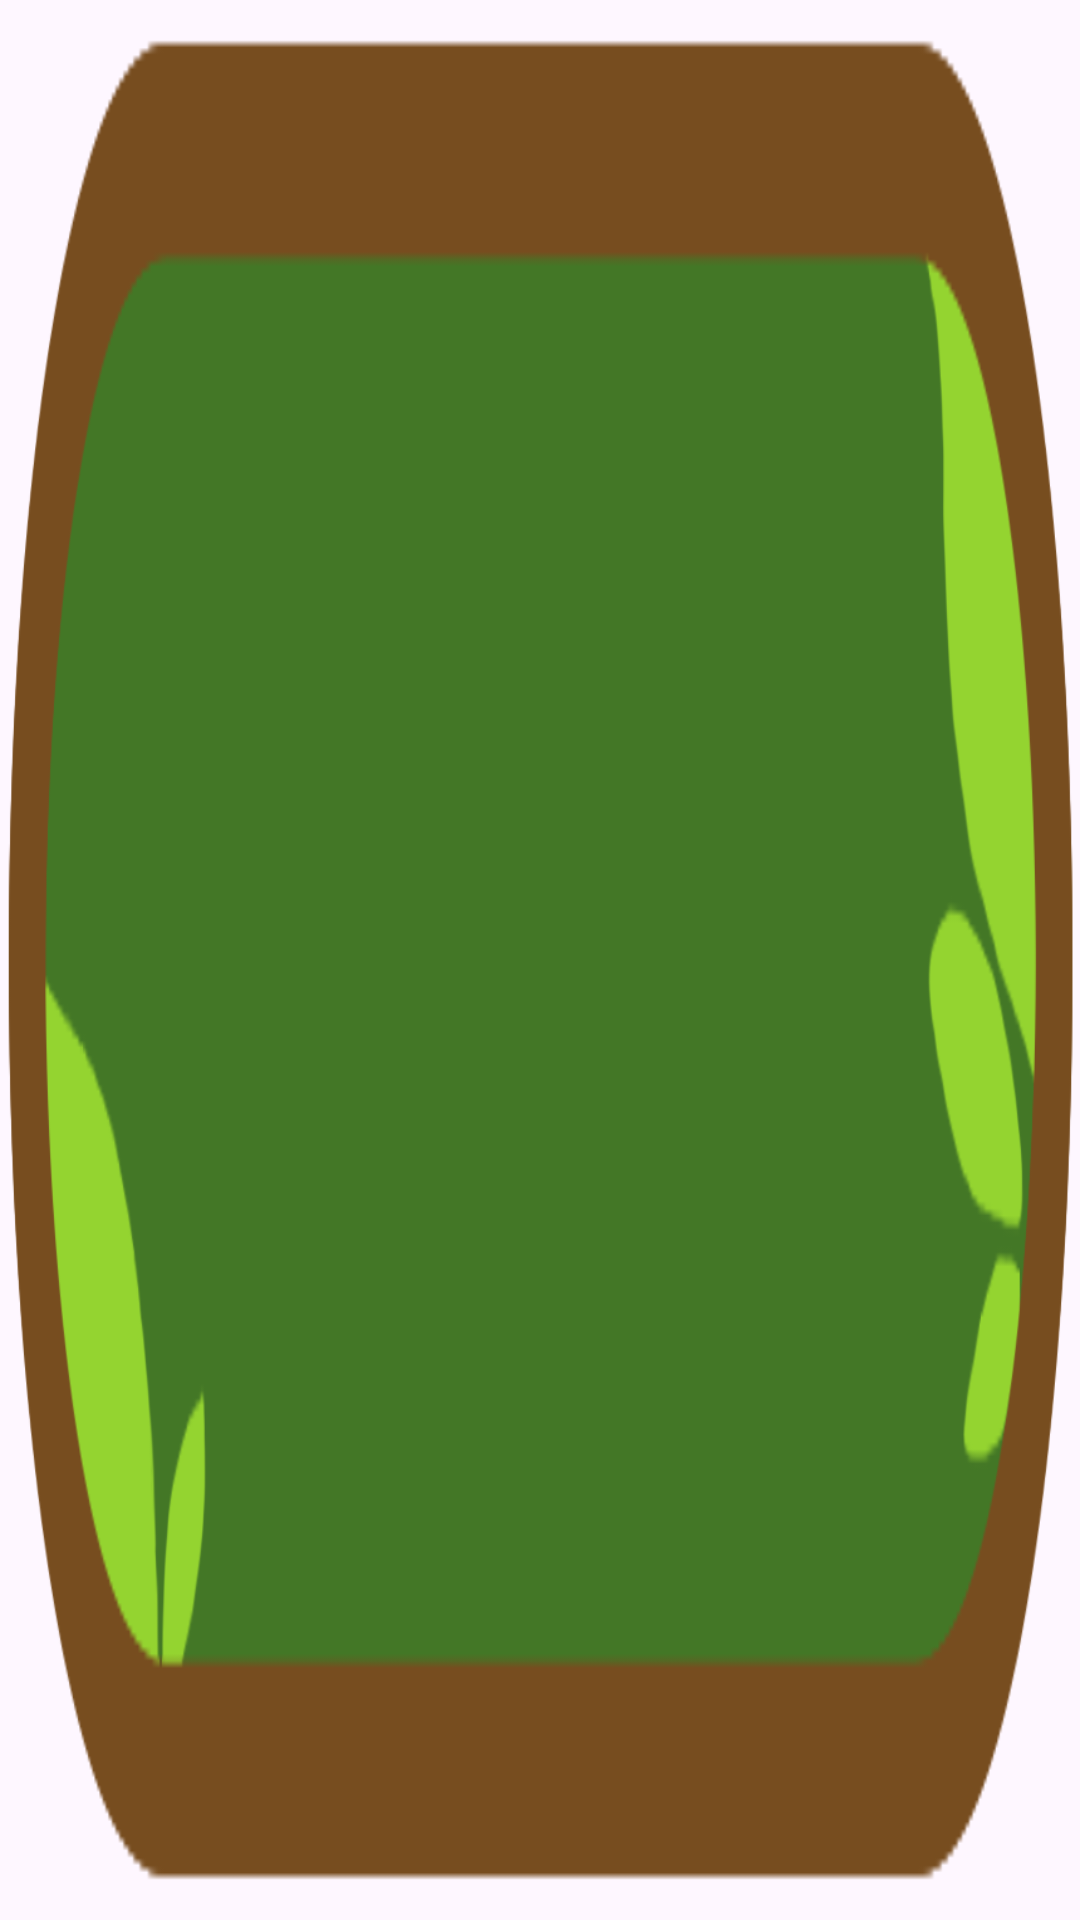

Reconstruct the res/layout file that produces this screen, plus the resources it refers to.
<!-- AndroidManifest.xml: application theme Base.Theme.Manetes_artistes_app -->
<!-- res/layout/button.xml -->
<?xml version="1.0" encoding="utf-8"?>
<TextView
    xmlns:android="http://schemas.android.com/apk/res/android"
    android:id="@+id/button"
    android:layout_width="300dp"
    android:layout_height="100dp"
    android:background="@drawable/button"
    android:gravity="center"
    android:textColor="@color/white"
    android:fontFamily="@font/itim"
    android:textSize="50dp">
</TextView>
<!-- resources referenced by this layout -->
<resources>
  <!-- drawable button: png bitmap (drawable, 17539 bytes) -->
  <style name="Base.Theme.Manetes_artistes_app" parent="Theme.Material3.DayNight.NoActionBar">
          <item name="android:windowNoTitle">true</item>
          <item name="android:windowActionBar">false</item>
          <item name="android:windowFullscreen">true</item>
          <item name="android:windowContentOverlay">@null</item>
          <item name="android:screenOrientation">landscape</item>
          <item name="android:windowAnimationStyle">@android:anim/accelerate_decelerate_interpolator</item>
      </style>
  <!-- not gathered from this repository: default colours our renderer supplied (Android Studio template values) -->
  <color name="white">#FFFFFFFF</color>
</resources>
